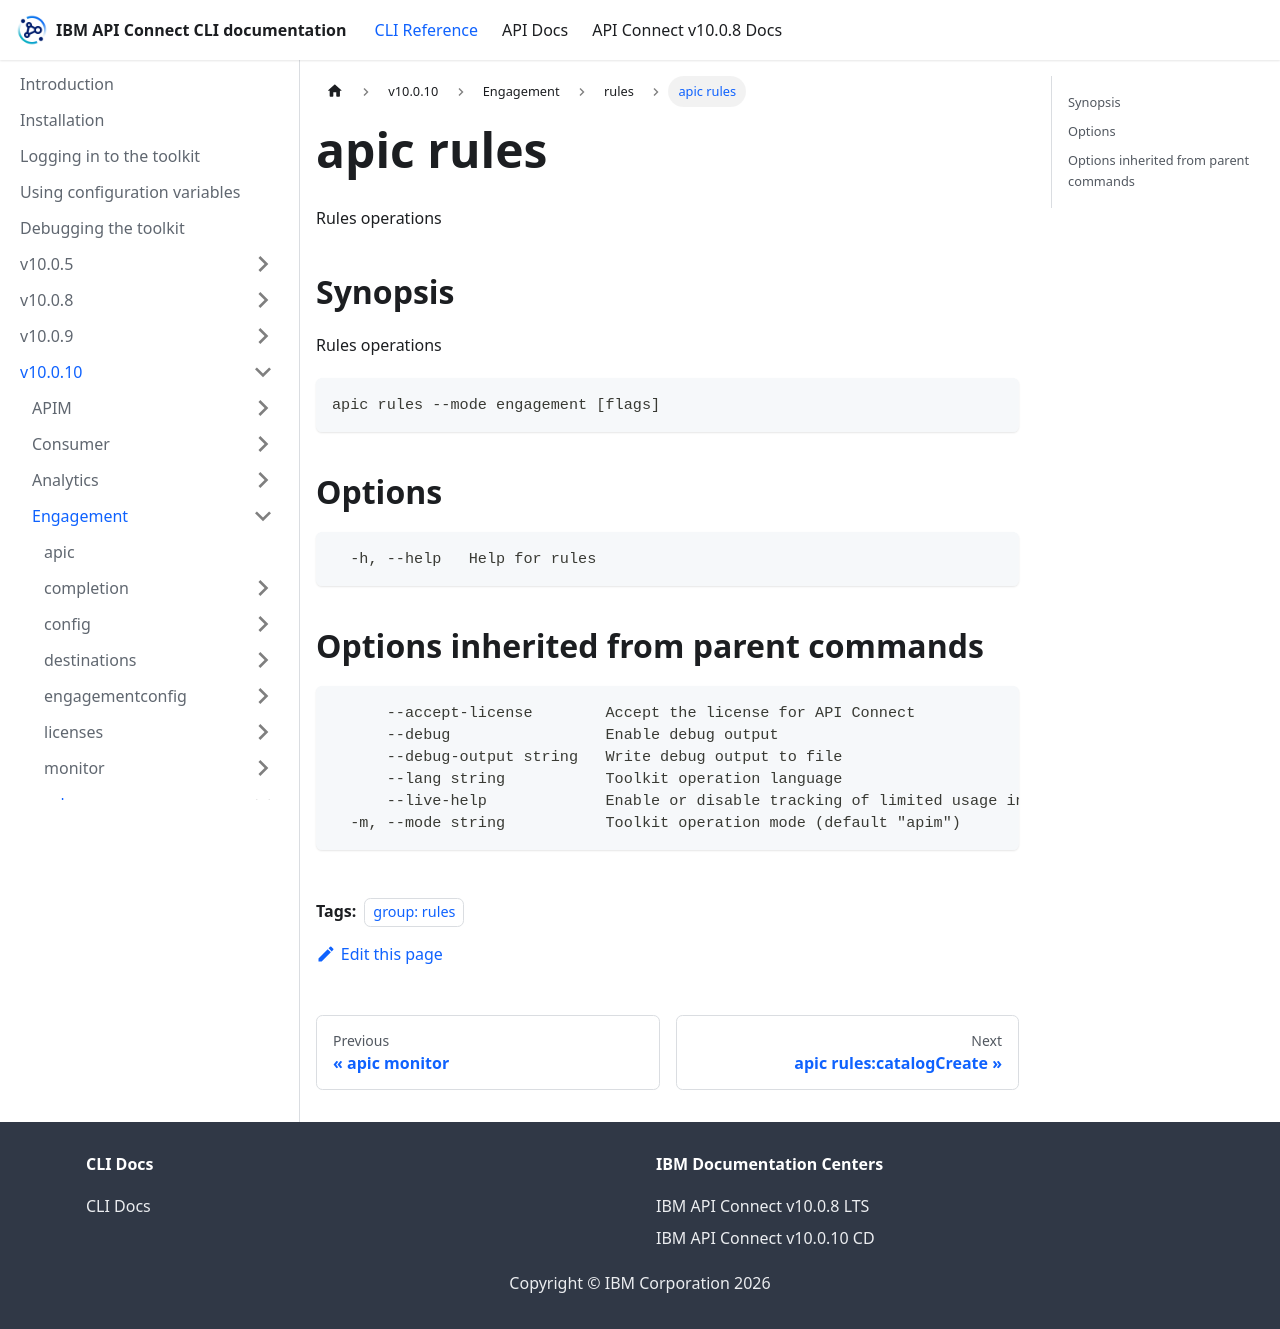

repository: ibm-apiconnect/clidocs · page: docs/v10010/engagement/rules/apic_rules.html · generator: docusaurus

---
tags:
- "group: rules"
---
# apic rules

Rules operations

## Synopsis

Rules operations

```
apic rules --mode engagement [flags]
```


## Options

```
  -h, --help   Help for rules
```

## Options inherited from parent commands

```
      --accept-license        Accept the license for API Connect
      --debug                 Enable debug output
      --debug-output string   Write debug output to file
      --lang string           Toolkit operation language
      --live-help             Enable or disable tracking of limited usage information
  -m, --mode string           Toolkit operation mode (default "apim")
```
